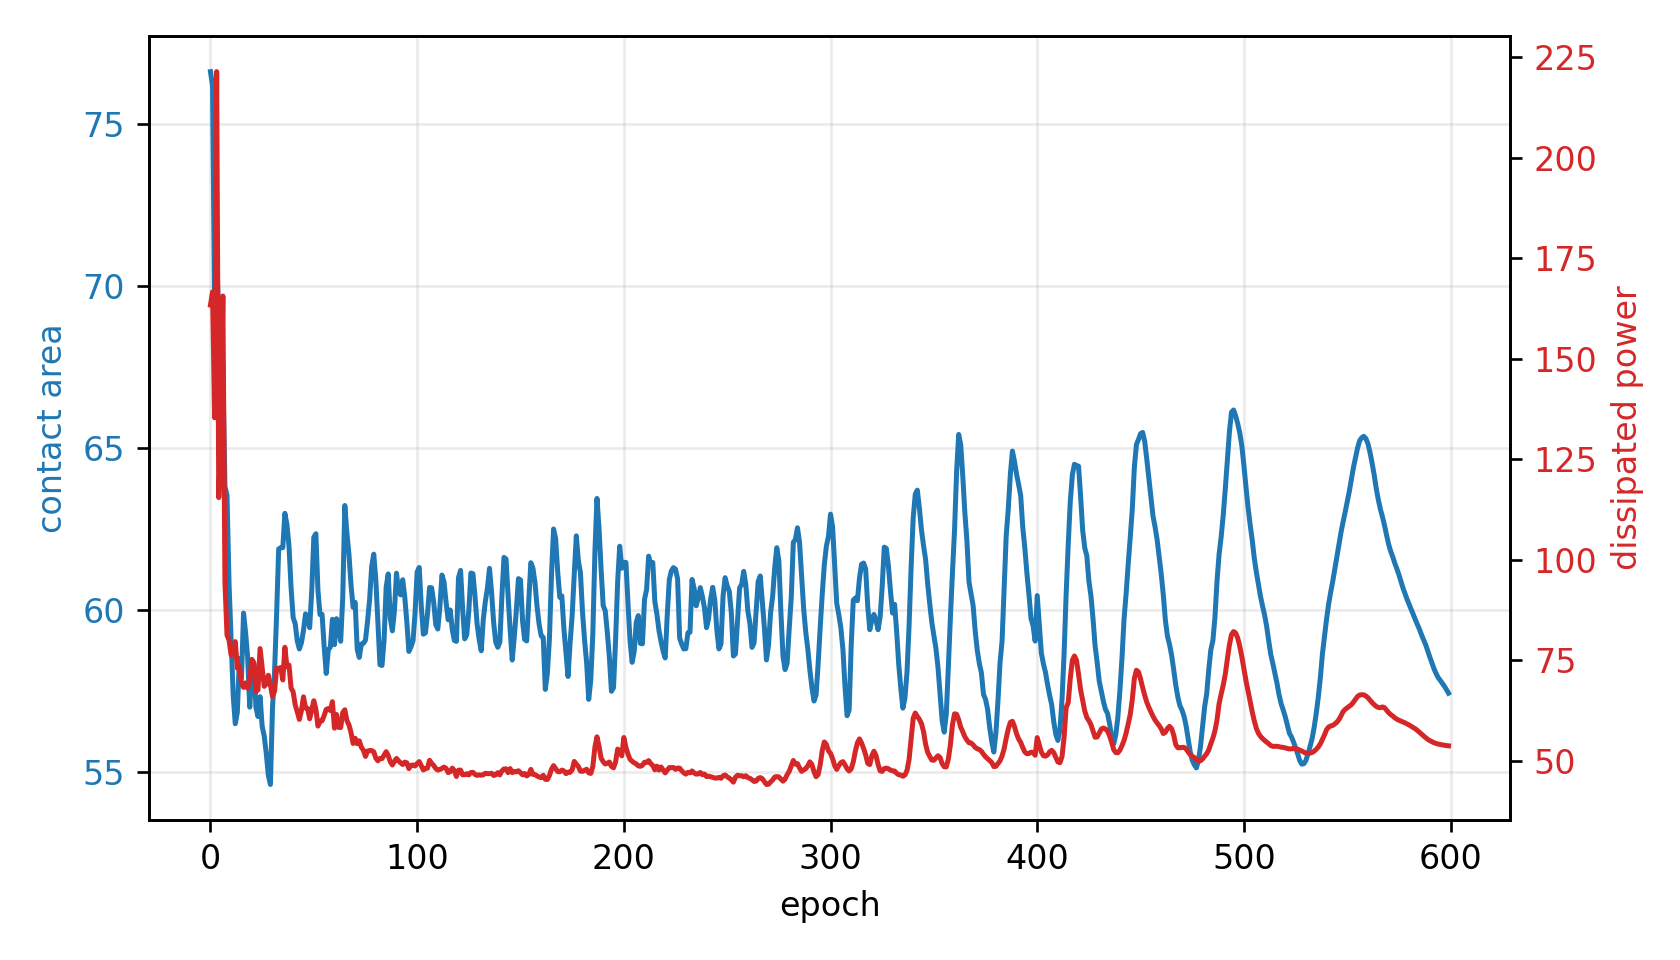

Values plotted in this chart, from the file beside it:
epoch, fluid_loss, contact, constraint, net_loss
0, 163.4, 76.6, -0.2767, 163.6
1, 166.7, 76.17, -0.2695, 1.419
2, 135.3, 69.36, -0.156, 1.142
3, 221.5, 70.82, -0.1804, 1.811
4, 115.5, 69.14, -0.1524, 1.15
5, 130.2, 69.06, -0.151, 1.318
6, 165.6, 67.43, -0.1238, 1.509
7, 94.39, 63.8, -0.06333, 0.8521
8, 81.24, 63.53, -0.05886, 0.7756
9, 79.96, 60.77, -0.01283, 0.5778
10, 76.23, 59.07, 0.01548, 0.4362
11, 76.75, 57.34, 0.04431, 0.3263
12, 79.63, 56.48, 0.0587, 0.3087
13, 73.02, 56.83, 0.0528, 0.3129
14, 73.63, 58.49, 0.02516, 0.4442
15, 69.27, 57.89, 0.03519, 0.3919
16, 68.23, 59.89, 0.001766, 0.5176
17, 69.37, 59.29, 0.01182, 0.5045
18, 68.01, 58.52, 0.02471, 0.4641
19, 70.22, 56.99, 0.05017, 0.4202
20, 75.23, 58.16, 0.03059, 0.5439
21, 74.41, 58.32, 0.02807, 0.5613
22, 67.17, 56.98, 0.05038, 0.462
23, 67.63, 56.7, 0.05499, 0.4866
24, 77.9, 57.31, 0.04478, 0.6291
25, 73.18, 56.4, 0.06002, 0.5915
26, 68.49, 56.1, 0.06496, 0.5813
27, 69.08, 55.56, 0.074, 0.6287
28, 71.26, 54.89, 0.08523, 0.7088
29, 68.85, 54.6, 0.08994, 0.759
30, 66, 56.95, 0.05087, 0.736
31, 67.28, 58.08, 0.03206, 0.7441
32, 72.95, 59.87, 0.002238, 0.7602
33, 72.95, 61.87, -0.03121, 0.7082
34, 73.18, 61.91, -0.03187, 0.7275
35, 70.09, 61.91, -0.03186, 0.7123
36, 78.22, 62.97, -0.04951, 0.8067
37, 73.34, 62.62, -0.04374, 0.784
38, 73.79, 61.96, -0.03259, 0.814
39, 68.11, 60.67, -0.01118, 0.762
40, 67.1, 59.76, 0.004068, 0.7573
41, 63.89, 59.56, 0.007263, 0.7296
42, 62.14, 59.03, 0.01616, 0.7202
43, 60.27, 58.79, 0.02023, 0.7123
44, 62.44, 58.98, 0.01705, 0.7515
45, 65.89, 59.36, 0.01072, 0.8021
46, 63.12, 59.87, 0.002185, 0.772
47, 63.02, 59.74, 0.004263, 0.7811
48, 60.42, 59.44, 0.009283, 0.7614
49, 62.66, 60.59, -0.009832, 0.7851
50, 64.92, 62.23, -0.03721, 0.8128
51, 62.8, 62.34, -0.03903, 0.8102
52, 58.61, 60.6, -0.009951, 0.7659
53, 59.84, 59.85, 0.002533, 0.787
54, 59.92, 59.86, 0.002406, 0.7966
55, 61.23, 58.87, 0.01888, 0.8193
56, 62.76, 58.03, 0.03282, 0.8558
57, 62.98, 58.76, 0.02071, 0.871
58, 62.49, 58.84, 0.01926, 0.8749
59, 64.69, 59.7, 0.00496, 0.9011
... 540 more rows
